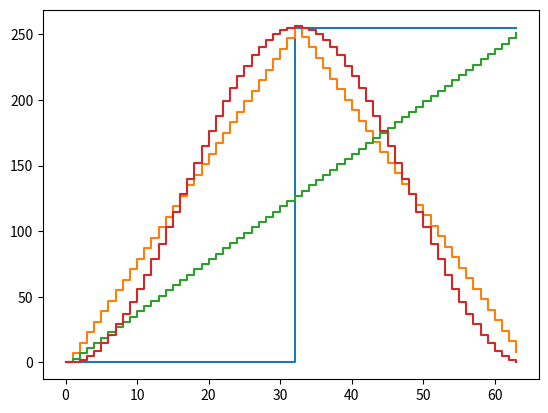

The script that saved this image:
import matplotlib.pyplot as plt
import numpy as np
import pandas as pd

NAMES = {
    0: 'SQUARE  ',
    1: 'TRIANGLE',
    2: 'RAMP    ',
    3: 'SINE    '
}

def square(x, period=32):
    return 0 if x < (period/2) else 255

def triangle(x, period=32):
    if x < period/2:
        return int(255/(period/2) * x)
    return int(-255/(period/2) * x + 511)

def ramp(x, period=32):
    return int(255/period * x)

def sine(x, period=32):
    return int(np.sin((x-(period/4))/period * 2 * np.pi) * 128 + 128)

def bin_n(val: int, w: int):
    s = bin(val)[2:]
    return '0' * (w - len(s)) + s

def print_memory():
    for i in range(4):
        print(NAMES[i], end=' : ')
        for j in range(32):
            print(f"{bin_n(i, 2)}{bin_n(j, 5)}", end=" | ")
        print()

def main():
    print_memory()
    period = 64
    x = np.arange(period)
    df = pd.DataFrame({
        'x': x,
        'addr': [bin_n(t, 6) for t in x],
        'square': [square(t, period) for t in x],
        'triangle': [triangle(t, period) for t in x],
        'ramp': [ramp(t, period) for t in x],
        'sine': [sine(t, period) for t in x],
    })
    print(df)
    plt.step(x, [square(t, period) for t in x], where='post')
    plt.step(x, [triangle(t, period) for t in x], where='post')
    plt.step(x, [ramp(t, period) for t in x], where='post')
    plt.step(x, [sine(t, period) for t in x], where='post')
    plt.show()
    df.to_csv("out.csv")

if __name__ == '__main__':
    main()
